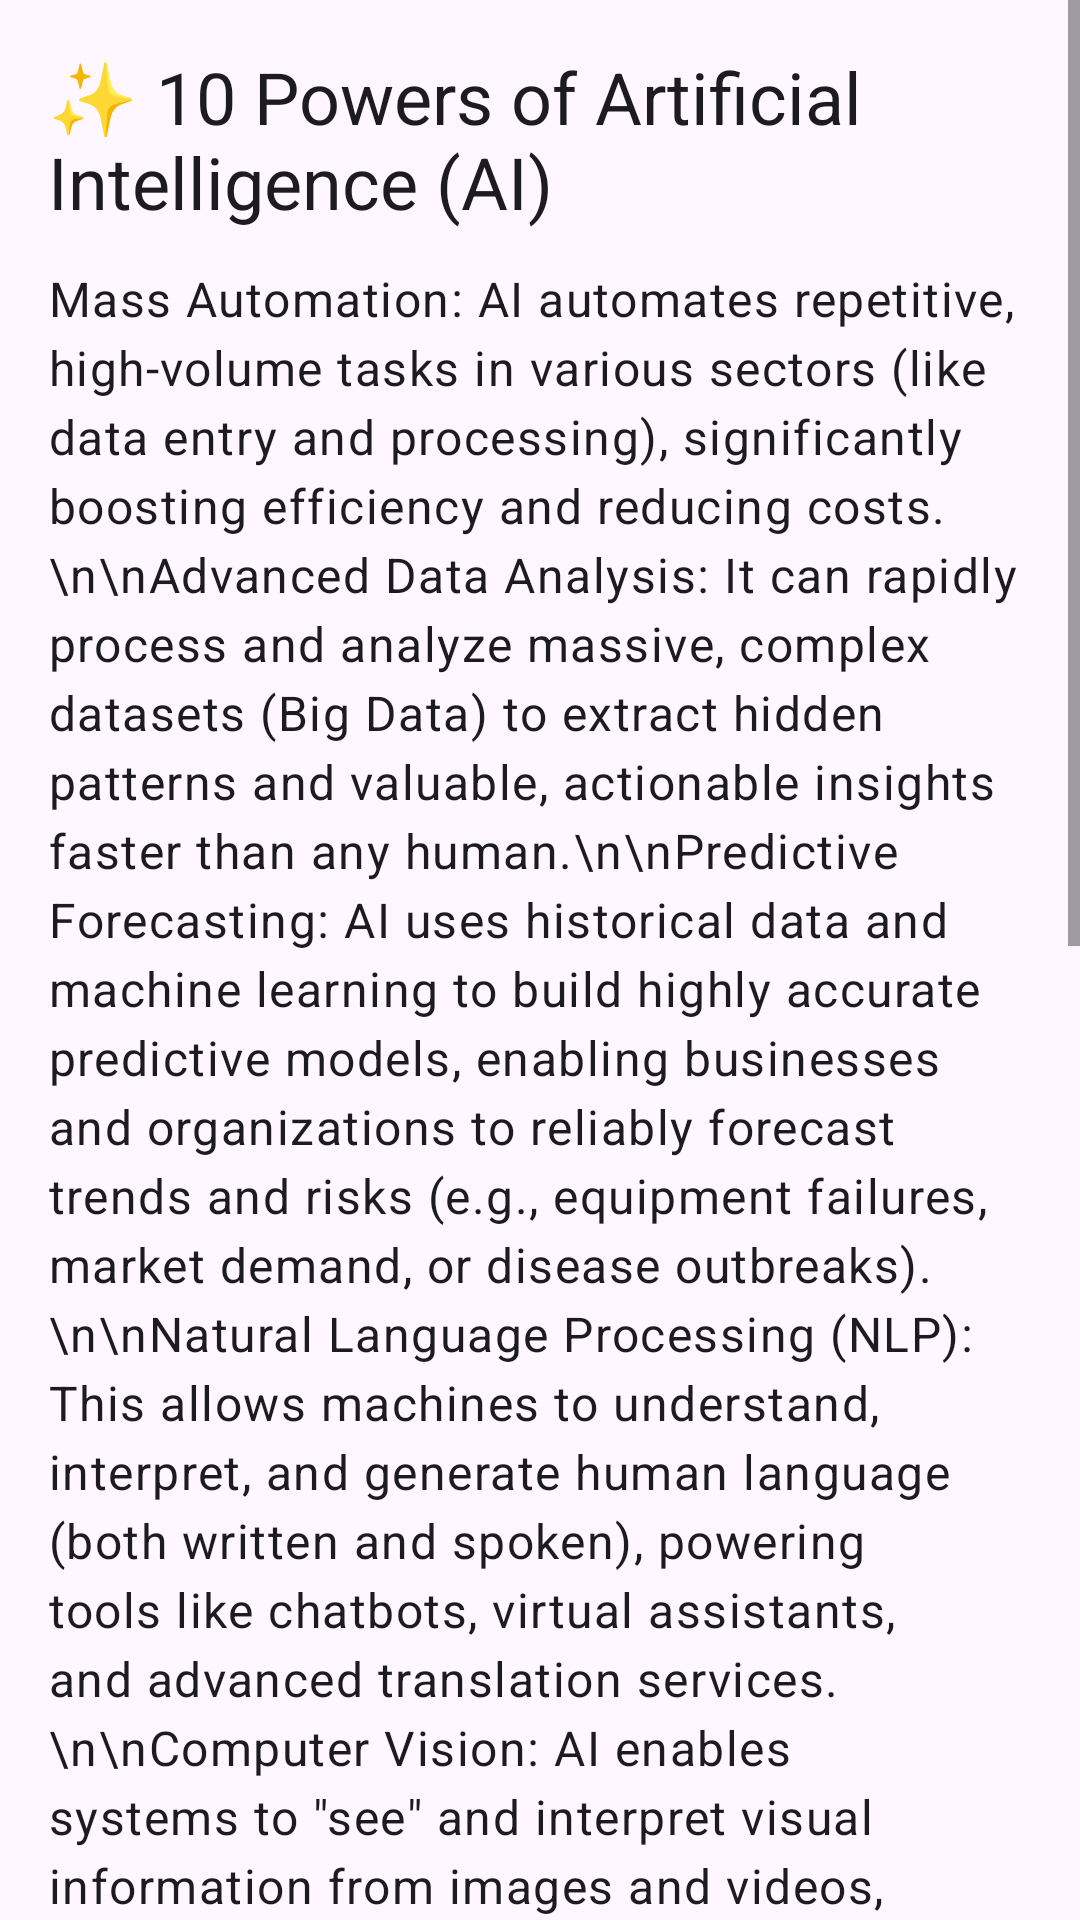

Write the Android layout XML for this screen, with the resource values it uses.
<!-- AndroidManifest.xml: application theme Theme.TheRedxLMS -->
<!-- res/layout/activity_power_of_ai.xml -->
<?xml version="1.0" encoding="utf-8"?>
<ScrollView xmlns:android="http://schemas.android.com/apk/res/android"
    xmlns:tools="http://schemas.android.com/tools"
    android:layout_width="match_parent"
    android:layout_height="match_parent"
    android:fillViewport="true"
    tools:context=".PowerOfAiActivity">

    <LinearLayout
        android:layout_width="match_parent"
        android:layout_height="wrap_content"
        android:orientation="vertical"
        android:padding="16dp">

        <TextView
            android:layout_width="match_parent"
            android:layout_height="wrap_content"
            android:text="✨ 10 Powers of Artificial Intelligence (AI)"
            android:textAppearance="@style/TextAppearance.Material3.HeadlineSmall"
            android:layout_marginBottom="12dp"/>

        <TextView
            android:layout_width="match_parent"
            android:layout_height="wrap_content"
            android:lineSpacingExtra="4dp"
            android:textAppearance="@style/TextAppearance.Material3.BodyLarge"
            android:text="Mass Automation: AI automates repetitive, high-volume tasks in various sectors (like data entry and processing), significantly boosting efficiency and reducing costs.\n\nAdvanced Data Analysis: It can rapidly process and analyze massive, complex datasets (Big Data) to extract hidden patterns and valuable, actionable insights faster than any human.\n\nPredictive Forecasting: AI uses historical data and machine learning to build highly accurate predictive models, enabling businesses and organizations to reliably forecast trends and risks (e.g., equipment failures, market demand, or disease outbreaks).\n\nNatural Language Processing (NLP): This allows machines to understand, interpret, and generate human language (both written and spoken), powering tools like chatbots, virtual assistants, and advanced translation services.\n\nComputer Vision: AI enables systems to &quot;see&quot; and interpret visual information from images and videos, driving applications like facial recognition, self-driving cars, and automated quality control in manufacturing.\n\nEnhanced Decision-Making: By providing unbiased, data-driven recommendations and quantifying uncertainties, AI helps professionals make smarter, faster, and more optimal decisions.\n\nHyper-Personalization: AI analyzes individual user behavior in real-time to tailor experiences, providing highly relevant recommendations for products, content (like streaming video), or services.\n\nGenerative Creation: Generative AI models (like Large Language Models) have the power to create new, original content—including text, code, images, music, and synthetic data—at an unprecedented scale.\n\nScientific Discovery &amp; Research: AI accelerates the pace of research in fields like medicine (drug discovery, diagnostics) and materials science by running millions of simulations and analyses.\n\n24/7 Availability &amp; Consistency: Unlike human labor, AI systems can work around the clock without fatigue, providing consistent performance and support (like customer service) 24 hours a day."/>

    </LinearLayout>
</ScrollView>
<!-- resources referenced by this layout -->
<resources>
  <style name="Theme.TheRedxLMS" parent="Theme.Material3.DayNight.NoActionBar">
          
      </style>
</resources>
